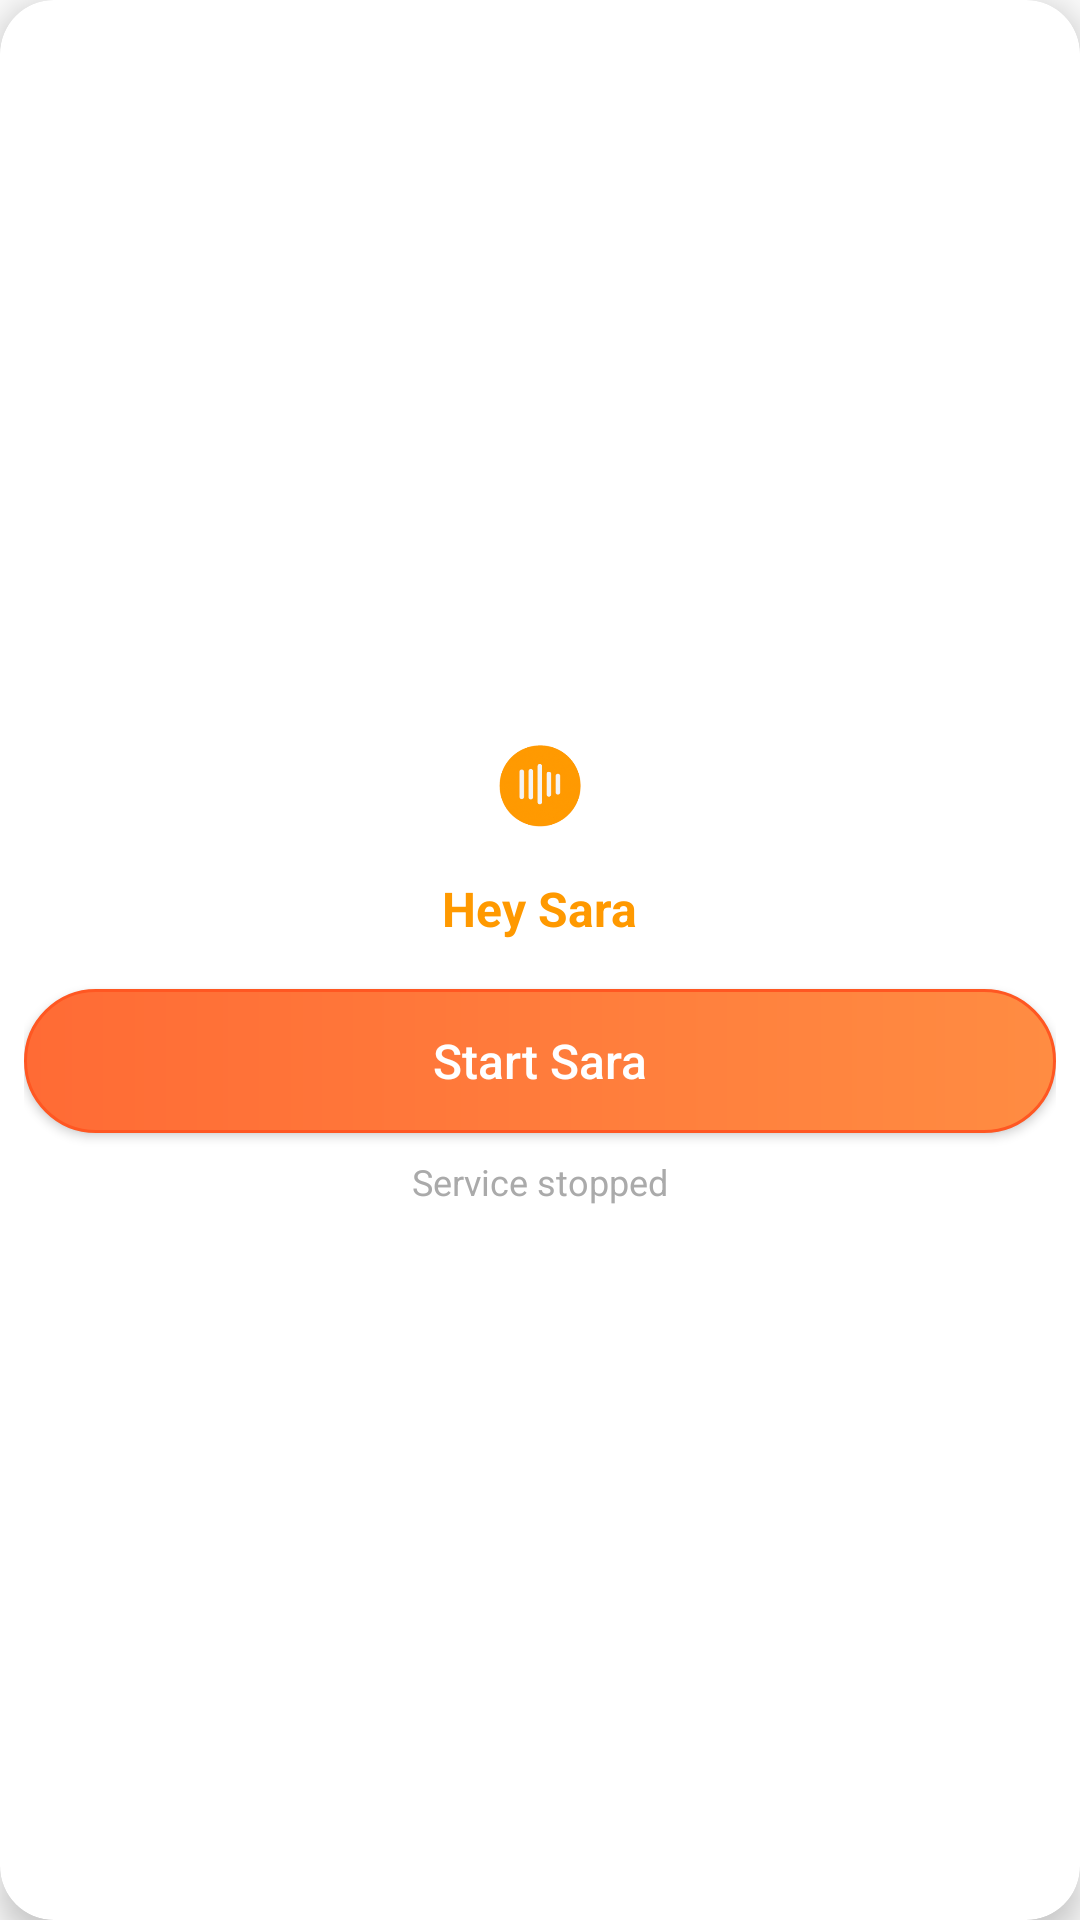

The Android layout XML behind this screen, and the referenced resources:
<!-- AndroidManifest.xml: application theme Theme.Sara -->
<!-- res/layout/sara_widget.xml -->
<?xml version="1.0" encoding="utf-8"?>
<androidx.cardview.widget.CardView xmlns:android="http://schemas.android.com/apk/res/android"
    xmlns:card_view="http://schemas.android.com/apk/res-auto"
    android:layout_width="match_parent"
    android:layout_height="match_parent"
    card_view:cardCornerRadius="18dp"
    card_view:cardElevation="6dp"
    android:background="@drawable/bg_gradient_orange_white"
    android:padding="8dp">

    <LinearLayout
        android:layout_width="match_parent"
        android:layout_height="match_parent"
        android:orientation="vertical"
        android:gravity="center"
        android:padding="8dp">

        <ImageView
            android:id="@+id/sara_logo"
            android:layout_width="48dp"
            android:layout_height="48dp"
            android:src="@mipmap/ic_launcher_foreground"
            android:contentDescription="Sara Logo"
            android:layout_gravity="center_horizontal" />

        <TextView
            android:id="@+id/widget_title"
            android:layout_width="wrap_content"
            android:layout_height="wrap_content"
            android:text="Hey Sara"
            android:textStyle="bold"
            android:textSize="16sp"
            android:textColor="@color/orange"
            android:layout_marginTop="6dp"
            android:layout_gravity="center_horizontal" />

        <Button
            android:id="@+id/btn_service_toggle"
            android:layout_width="match_parent"
            android:layout_height="48dp"
            android:text="Start Sara"
            android:textAllCaps="false"
            android:textSize="16sp"
            android:background="@drawable/orange_rounded_button"
            android:textColor="@android:color/white"
            android:layout_marginTop="16dp"
            android:layout_marginBottom="8dp" />

        <TextView
            android:id="@+id/widget_status"
            android:layout_width="wrap_content"
            android:layout_height="wrap_content"
            android:text="Service stopped"
            android:textSize="12sp"
            android:textColor="@android:color/darker_gray"
            android:layout_gravity="center_horizontal" />
    </LinearLayout>
</androidx.cardview.widget.CardView>
<!-- resources referenced by this layout -->
<resources>
  <color name="orange">#FF9900</color>
  <!-- drawable bg_gradient_orange_white (drawable) -->
  <?xml version="1.0" encoding="utf-8"?>
  <shape xmlns:android="http://schemas.android.com/apk/res/android" android:shape="rectangle">
      <gradient
          android:type="linear"
          android:angle="270"
          android:startColor="#FFB74D"
          android:centerColor="#FFF3E0"
          android:endColor="#FFFFFF"
          android:gradientRadius="800" />
  </shape>
  <!-- drawable orange_rounded_button (drawable) -->
  <?xml version="1.0" encoding="utf-8"?>
  <shape xmlns:android="http://schemas.android.com/apk/res/android"
      android:shape="rectangle">
      
      <gradient
          android:type="linear"
          android:angle="0"
          android:startColor="#FF6B35"
          android:endColor="#FF8C42" />
      
      <corners android:radius="30dp" />
      
      <stroke
          android:width="1dp"
          android:color="#FF5722" />
      
  </shape>
  <!-- mipmap ic_launcher_foreground: png bitmap (mipmap-hdpi, 9374 bytes) -->
  <style name="Theme.Sara" parent="android:Theme.Material.Light.NoActionBar" />
</resources>
